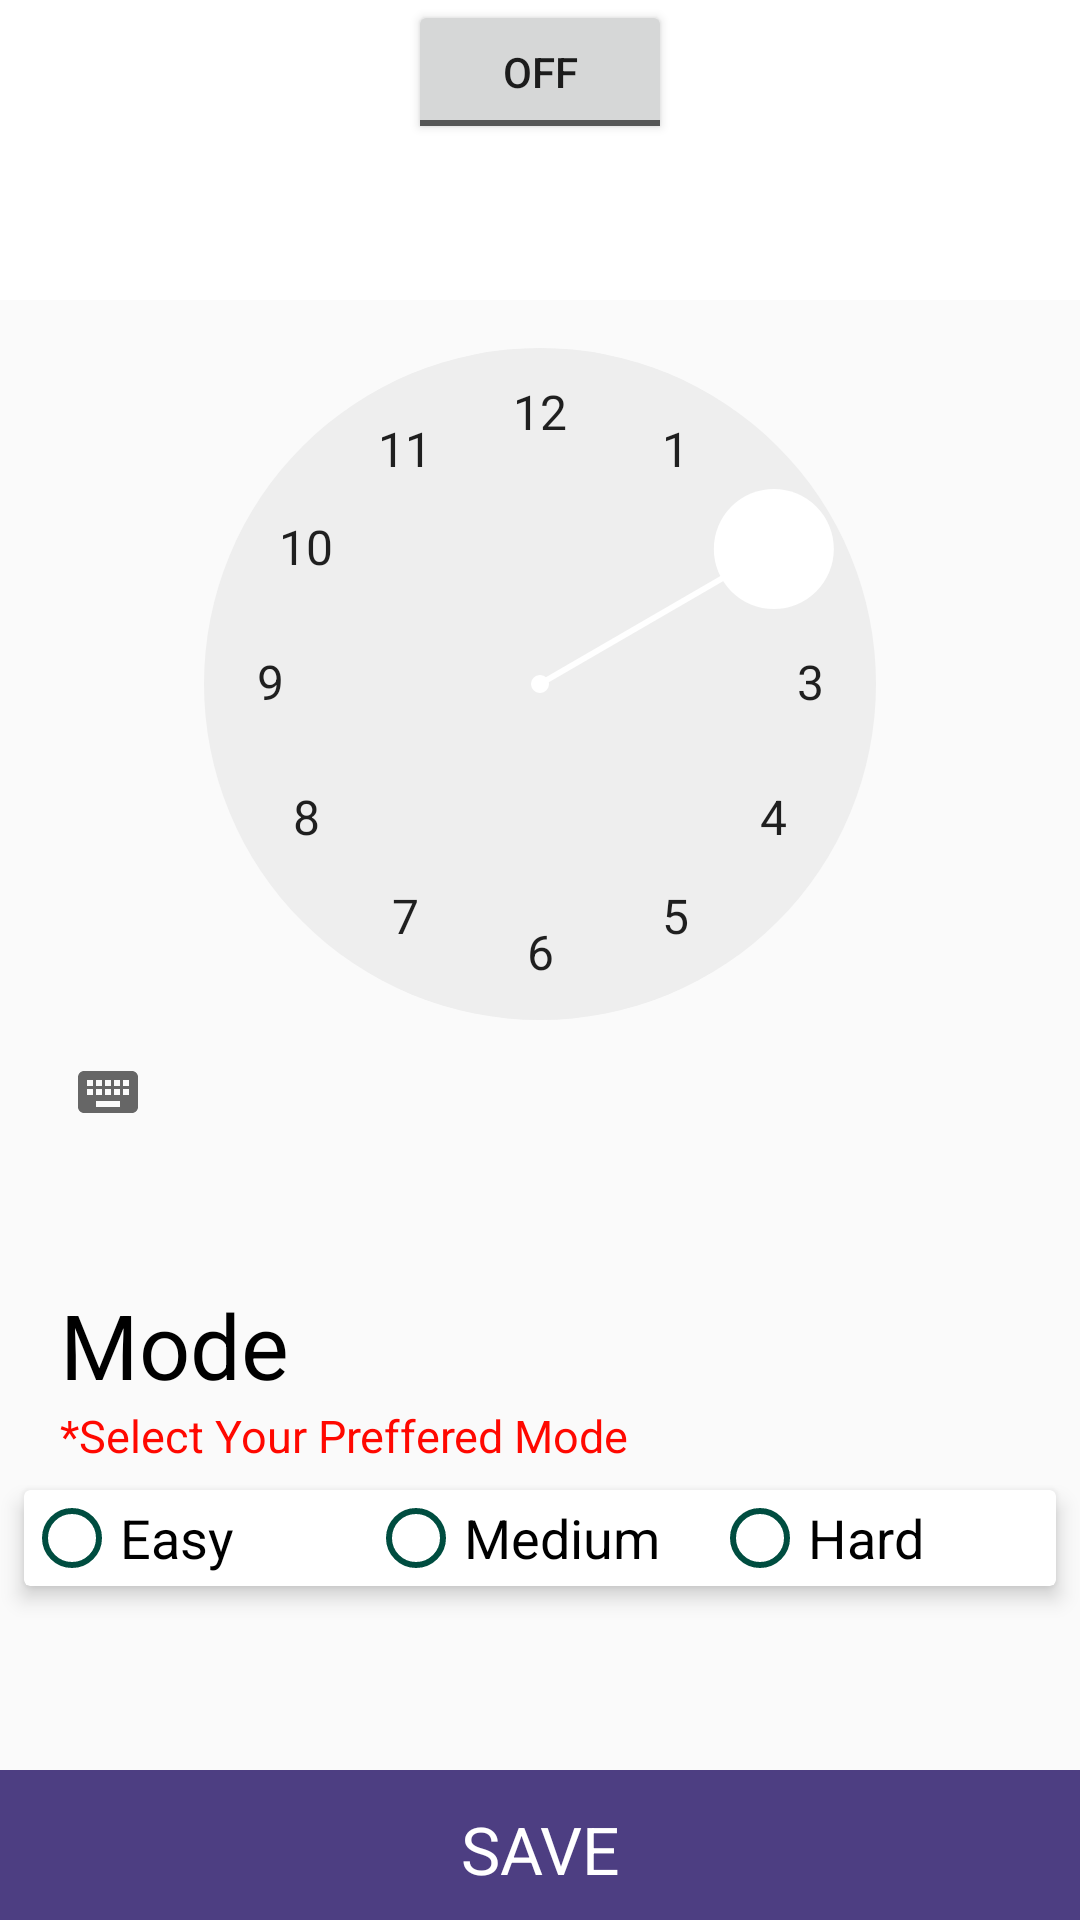

Layout XML and referenced resources for this Android screen:
<!-- AndroidManifest.xml: application theme AppTheme -->
<!-- res/layout/activity_setting_page.xml -->
<?xml version="1.0" encoding="utf-8"?>
<RelativeLayout xmlns:android="http://schemas.android.com/apk/res/android"
    xmlns:app="http://schemas.android.com/apk/res-auto"
    xmlns:tools="http://schemas.android.com/tools"
    android:layout_width="match_parent"
    android:layout_height="match_parent"
    android:background="@drawable/settingbg"
    tools:context=".SettingPage">

    <ToggleButton
        android:id="@+id/switchAlarm"
        android:layout_centerHorizontal="true"
        android:textOn="On"
        android:textOff="Off"
        android:layout_width="wrap_content"
        android:layout_height="wrap_content"/>

    <TimePicker
        android:id="@+id/timePicker"
        android:layout_width="wrap_content"
        android:layout_height="wrap_content"
        android:layout_marginBottom="40dp"/>

    <TextView
        android:id="@+id/tvMode"
        android:layout_width="wrap_content"
        android:layout_height="wrap_content"
        android:text="Mode"
        android:textSize="30dp"
        android:textColor="#000000"
        android:layout_marginLeft="20dp"
        android:layout_below="@id/timePicker"/>

    <TextView
        android:id="@+id/tvSubMode"
        android:layout_width="wrap_content"
        android:layout_height="wrap_content"
        android:text="*Select Your Preffered Mode"
        android:textSize="15dp"
        android:textColor="#ff0800"
        android:layout_marginLeft="20dp"
        android:layout_below="@id/tvMode"/>

    <androidx.cardview.widget.CardView
        android:id="@+id/cardView"
        android:padding="16dp"
        android:layout_margin="8dp"
        app:cardElevation="4dp"
        android:layout_below="@+id/tvSubMode"
        android:layout_width="match_parent"
        android:layout_height="wrap_content">

        <RadioGroup
            android:id="@+id/rGroup"
            android:orientation="horizontal"
            android:weightSum="3"
            android:layout_width="match_parent"
            android:layout_height="wrap_content">

            <RadioButton
                android:id="@+id/rdEasy"
                android:text="Easy"
                android:textSize="18dp"
                android:layout_weight="1"
                android:theme="@style/MyRadioButton"
                android:layout_width="0dp"
                android:layout_height="wrap_content"/>

            <RadioButton
                android:id="@+id/rdMedium"
                android:text="Medium"
                android:textSize="18dp"
                android:layout_weight="1"
                android:theme="@style/MyRadioButton"
                android:layout_width="0dp"
                android:layout_height="wrap_content"/>

            <RadioButton
                android:id="@+id/rdHard"
                android:text="Hard"
                android:textSize="18dp"
                android:layout_weight="1"
                android:theme="@style/MyRadioButton"
                android:layout_width="0dp"
                android:layout_height="wrap_content"/>
        </RadioGroup>

    </androidx.cardview.widget.CardView>

    <View
        android:id="@+id/bgButton"
        android:layout_width="match_parent"
        android:layout_height="50dp"
        android:layout_marginBottom="0dp"
        android:background="#4d3e82"
        android:layout_alignParentBottom="true"
        android:layout_centerHorizontal="true"
        />

    <TextView
        android:id="@+id/btnSave"
        android:layout_width="wrap_content"
        android:layout_height="wrap_content"
        android:layout_marginStart="8dp"
        android:layout_marginEnd="8dp"
        android:layout_marginTop="30dp"
        android:layout_marginBottom="9dp"
        android:lineSpacingExtra="8dp"
        android:text="SAVE"
        android:textAlignment="center"
        android:textColor="#FFFFFF"
        android:textSize="22sp"
        android:layout_alignParentBottom="true"
        android:layout_centerHorizontal="true"/>

</RelativeLayout>
<!-- resources referenced by this layout -->
<resources>
  <style name="MyRadioButton" parent="ThemeOverlay.AppCompat.Light">
          <item name="colorControlNormal">@color/colorPrimary</item>
          <item name="colorControlActivated">@color/colorPrimaryDark</item>
      </style>
  <style name="AppTheme" parent="Theme.AppCompat.Light.NoActionBar">
          
          <item name="colorPrimary">@color/colorPrimary</item>
          <item name="colorPrimaryDark">@color/colorPrimaryDark</item>
          <item name="colorAccent">@color/colorAccent</item>
      </style>
  <color name="colorPrimary">#004d40</color>
  <color name="colorPrimaryDark">#00251a</color>
  <color name="colorAccent">#fff</color>
</resources>
